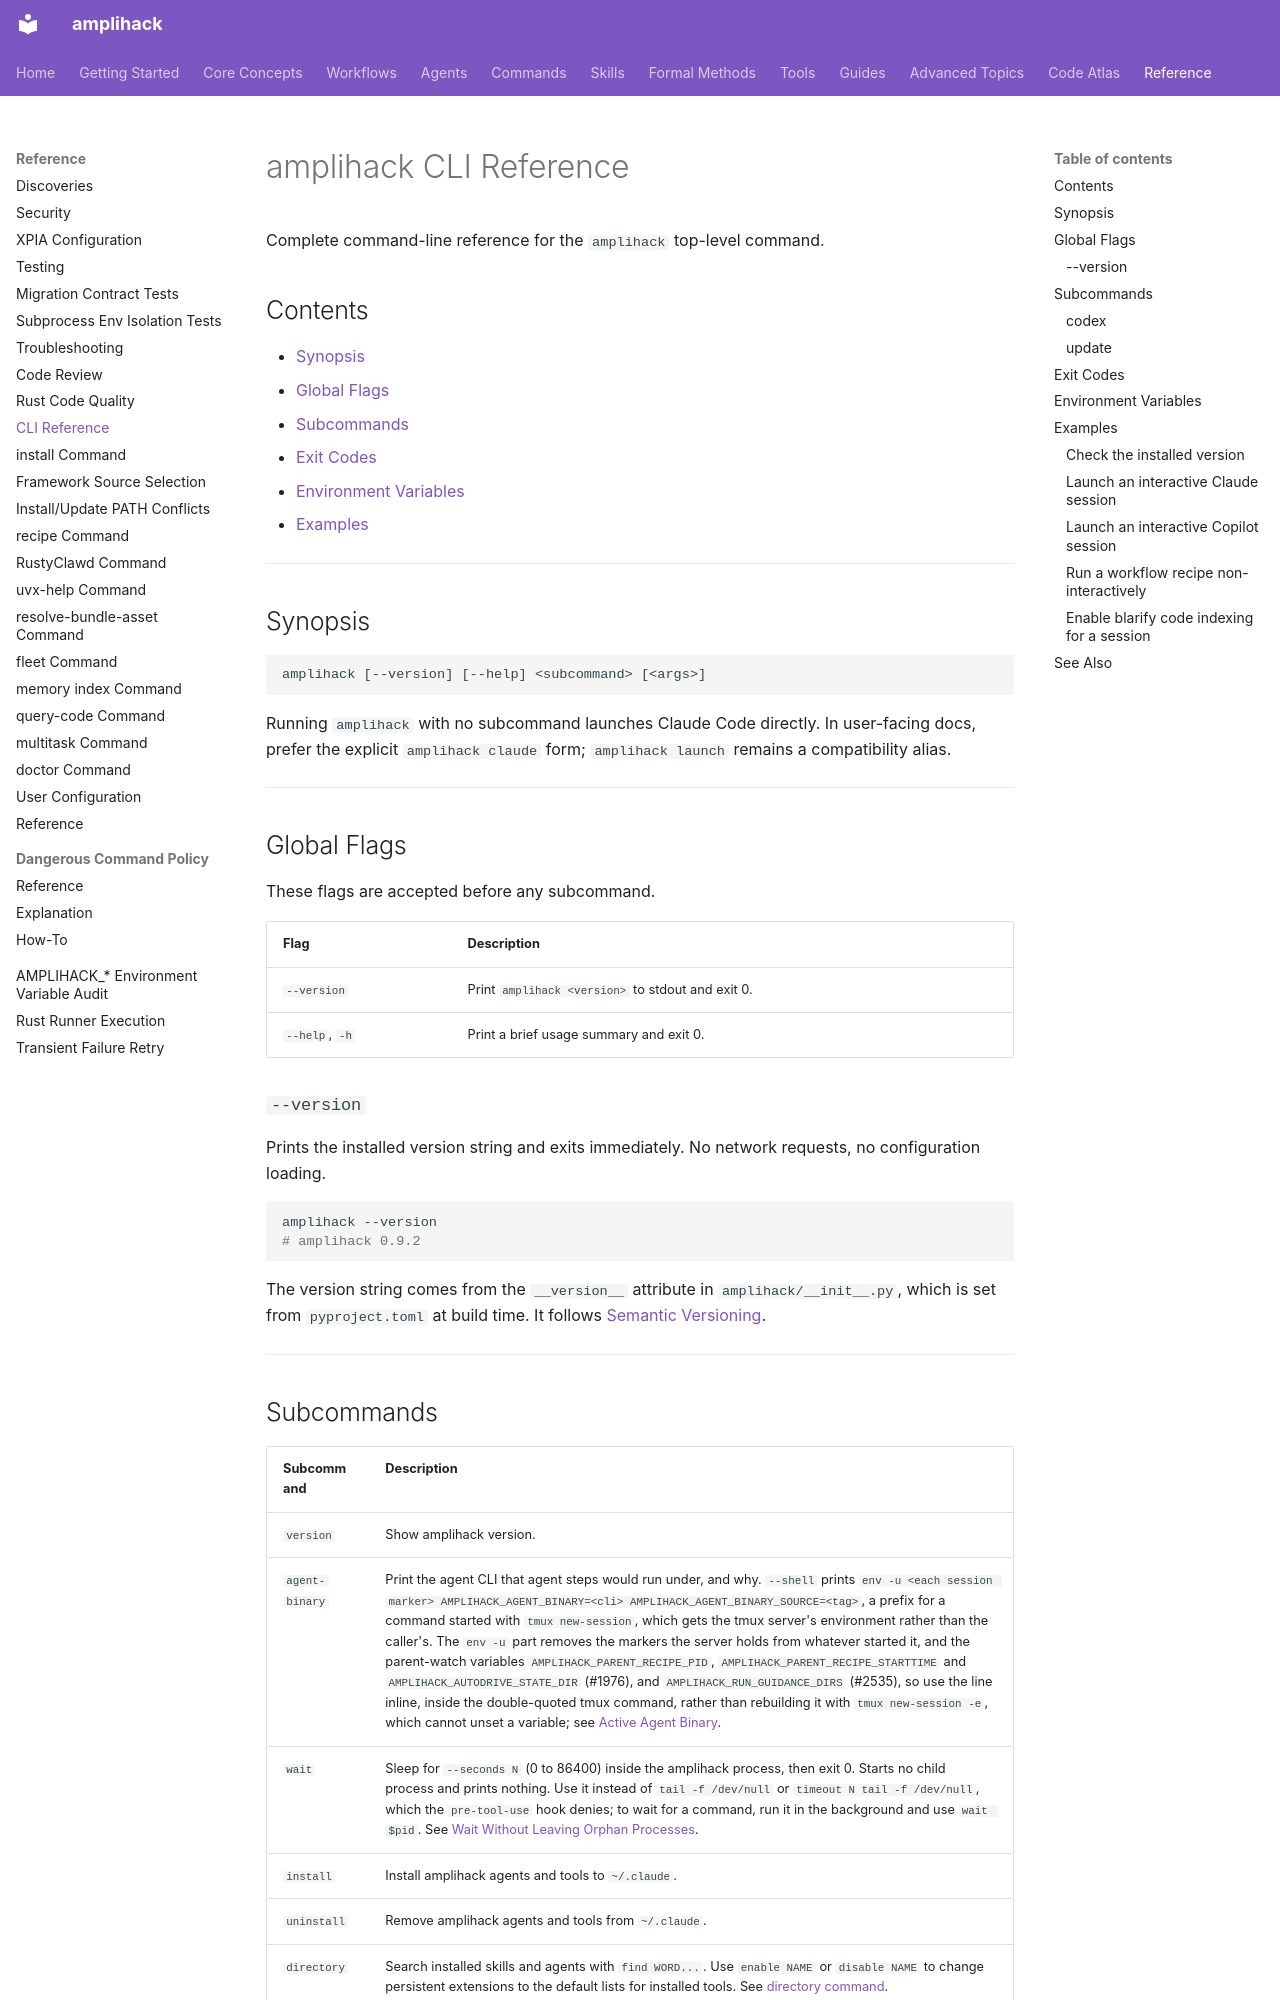

repository: rysweet/amplihack-rs · page: reference/cli/index.html · generator: mkdocs

# amplihack CLI Reference

Complete command-line reference for the `amplihack` top-level command.

## Contents

- [Synopsis](#synopsis)
- [Global Flags](#global-flags)
- [Subcommands](#subcommands)
- [Exit Codes](#exit-codes)
- [Environment Variables](#environment-variables)
- [Examples](#examples)

---

## Synopsis

```
amplihack [--version] [--help] <subcommand> [<args>]
```

Running `amplihack` with no subcommand launches Claude Code directly. In
user-facing docs, prefer the explicit `amplihack claude` form;
`amplihack launch` remains a compatibility alias.

---

## Global Flags

These flags are accepted before any subcommand.

| Flag           | Description                                       |
| -------------- | ------------------------------------------------- |
| `--version`    | Print `amplihack <version>` to stdout and exit 0. |
| `--help`, `-h` | Print a brief usage summary and exit 0.           |

### `--version`

Prints the installed version string and exits immediately. No network requests, no configuration loading.

```bash
amplihack --version
# amplihack 0.9.2
```

The version string comes from the `__version__` attribute in `amplihack/__init__.py`, which is set from `pyproject.toml` at build time. It follows [Semantic Versioning](https://semver.org/).

---
